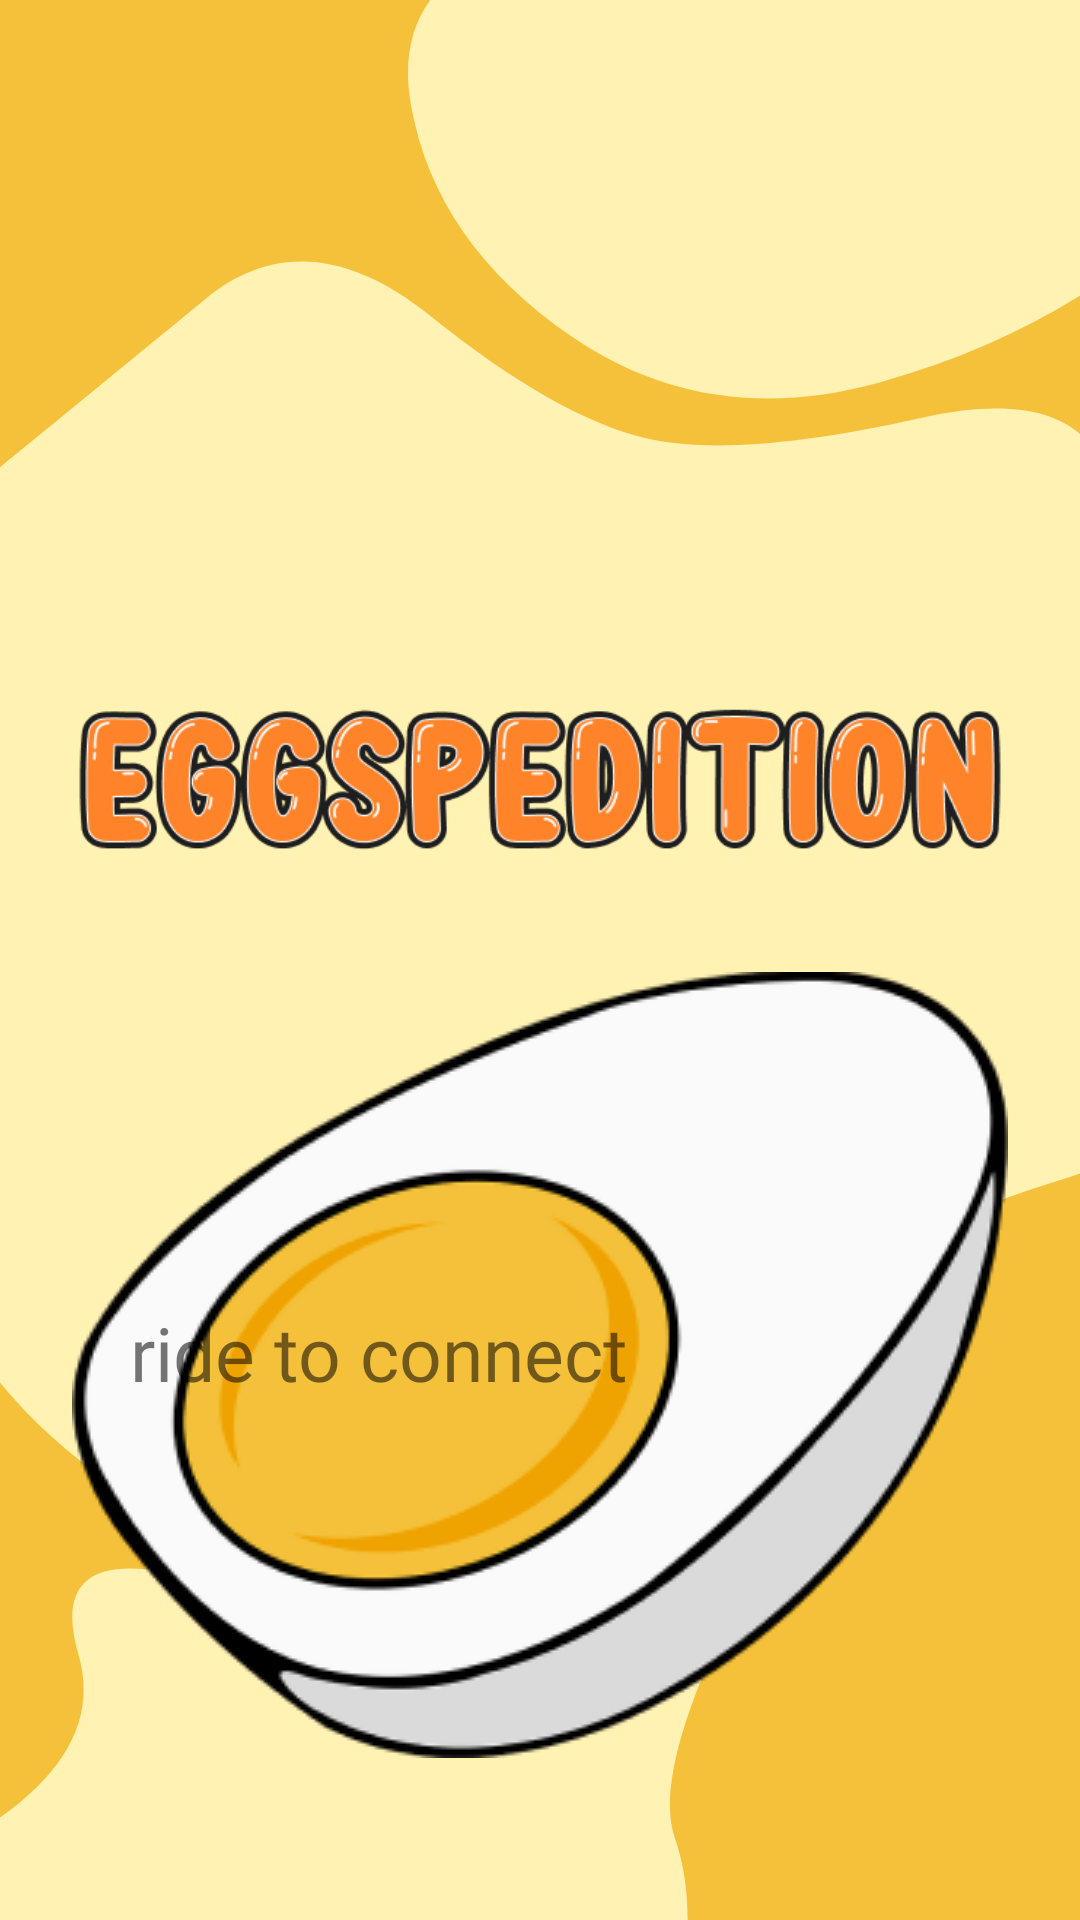

Write the Android layout XML for this screen, with the resource values it uses.
<!-- AndroidManifest.xml: activity theme Theme.AppCompat.DayNight.NoActionBar -->
<!-- res/layout/activity_main.xml -->
<?xml version="1.0" encoding="utf-8"?>
<androidx.constraintlayout.widget.ConstraintLayout xmlns:android="http://schemas.android.com/apk/res/android"
    xmlns:app="http://schemas.android.com/apk/res-auto"
    xmlns:tools="http://schemas.android.com/tools"
    android:layout_width="match_parent"
    android:layout_height="match_parent"
    android:background="@drawable/welcome"
    tools:context=".Database.Interfaces.CanRegister">

    <ImageView
        android:id="@+id/eggLogo"
        android:layout_width="0dp"
        android:layout_height="wrap_content"
        android:layout_marginStart="10dp"
        android:layout_marginTop="324dp"
        android:layout_marginEnd="10dp"
        android:src="@drawable/egg_logo"
        app:layout_constraintEnd_toEndOf="parent"
        app:layout_constraintHorizontal_bias="0.0"
        app:layout_constraintStart_toStartOf="parent"
        app:layout_constraintTop_toTopOf="parent" />

    <ImageView
        android:id="@+id/eggspeditionLogo"
        android:layout_width="0dp"
        android:layout_height="wrap_content"
        android:layout_marginStart="10dp"
        android:layout_marginTop="192dp"
        android:layout_marginEnd="10dp"
        android:src="@drawable/eggspedition_logo"
        app:layout_constraintEnd_toEndOf="parent"
        app:layout_constraintHorizontal_bias="0.0"
        app:layout_constraintStart_toStartOf="parent"
        app:layout_constraintTop_toTopOf="parent" />

    <TextView
        android:id="@+id/sloganLogo"
        android:layout_width="wrap_content"
        android:layout_height="wrap_content"
        android:layout_marginStart="10dp"
        android:layout_marginEnd="10dp"
        android:layout_marginBottom="150dp"
        android:autoSizeMaxTextSize="100sp"
        android:autoSizeMinTextSize="25sp"
        android:autoSizeStepGranularity="2sp"
        android:autoSizeTextType="uniform"
        android:fontFamily="@font/quicksand_bold"
        android:text="ride to connect"
        android:textSize="25sp"
        app:layout_constraintBottom_toBottomOf="parent"
        app:layout_constraintEnd_toEndOf="parent"
        app:layout_constraintHorizontal_bias="0.192"
        app:layout_constraintStart_toStartOf="parent"
        app:layout_constraintTop_toBottomOf="@+id/eggspeditionLogo"
        app:layout_constraintVertical_bias="0.832" />


    

</androidx.constraintlayout.widget.ConstraintLayout>
<!-- resources referenced by this layout -->
<resources>
  <!-- drawable egg_logo: png bitmap (drawable, 29332 bytes) -->
  <!-- drawable eggspedition_logo: png bitmap (drawable, 26839 bytes) -->
  <!-- drawable welcome: vector/xml drawable (drawable, 2013 chars, omitted) -->
  <string name="email_hint">Please enter your email</string>
  <string name="email_label">Email</string>
  <string name="login_button">Login</string>
  <string name="login_title">Login</string>
  <string name="password_hint">Please enter your password</string>
  <string name="password_label">Password</string>
  <string name="reg_prompt">No Account? Register below:</string>
  <string name="register_a_button">Register as an Admin</string>
  <string name="register_c_button">Register as a Club</string>
  <string name="register_p_button">Register as a Participant</string>
  <string name="role_admin">Admin</string>
  <string name="role_club">Club</string>
  <string name="role_label">Choose your role</string>
  <string name="role_participant">Participant</string>
</resources>
